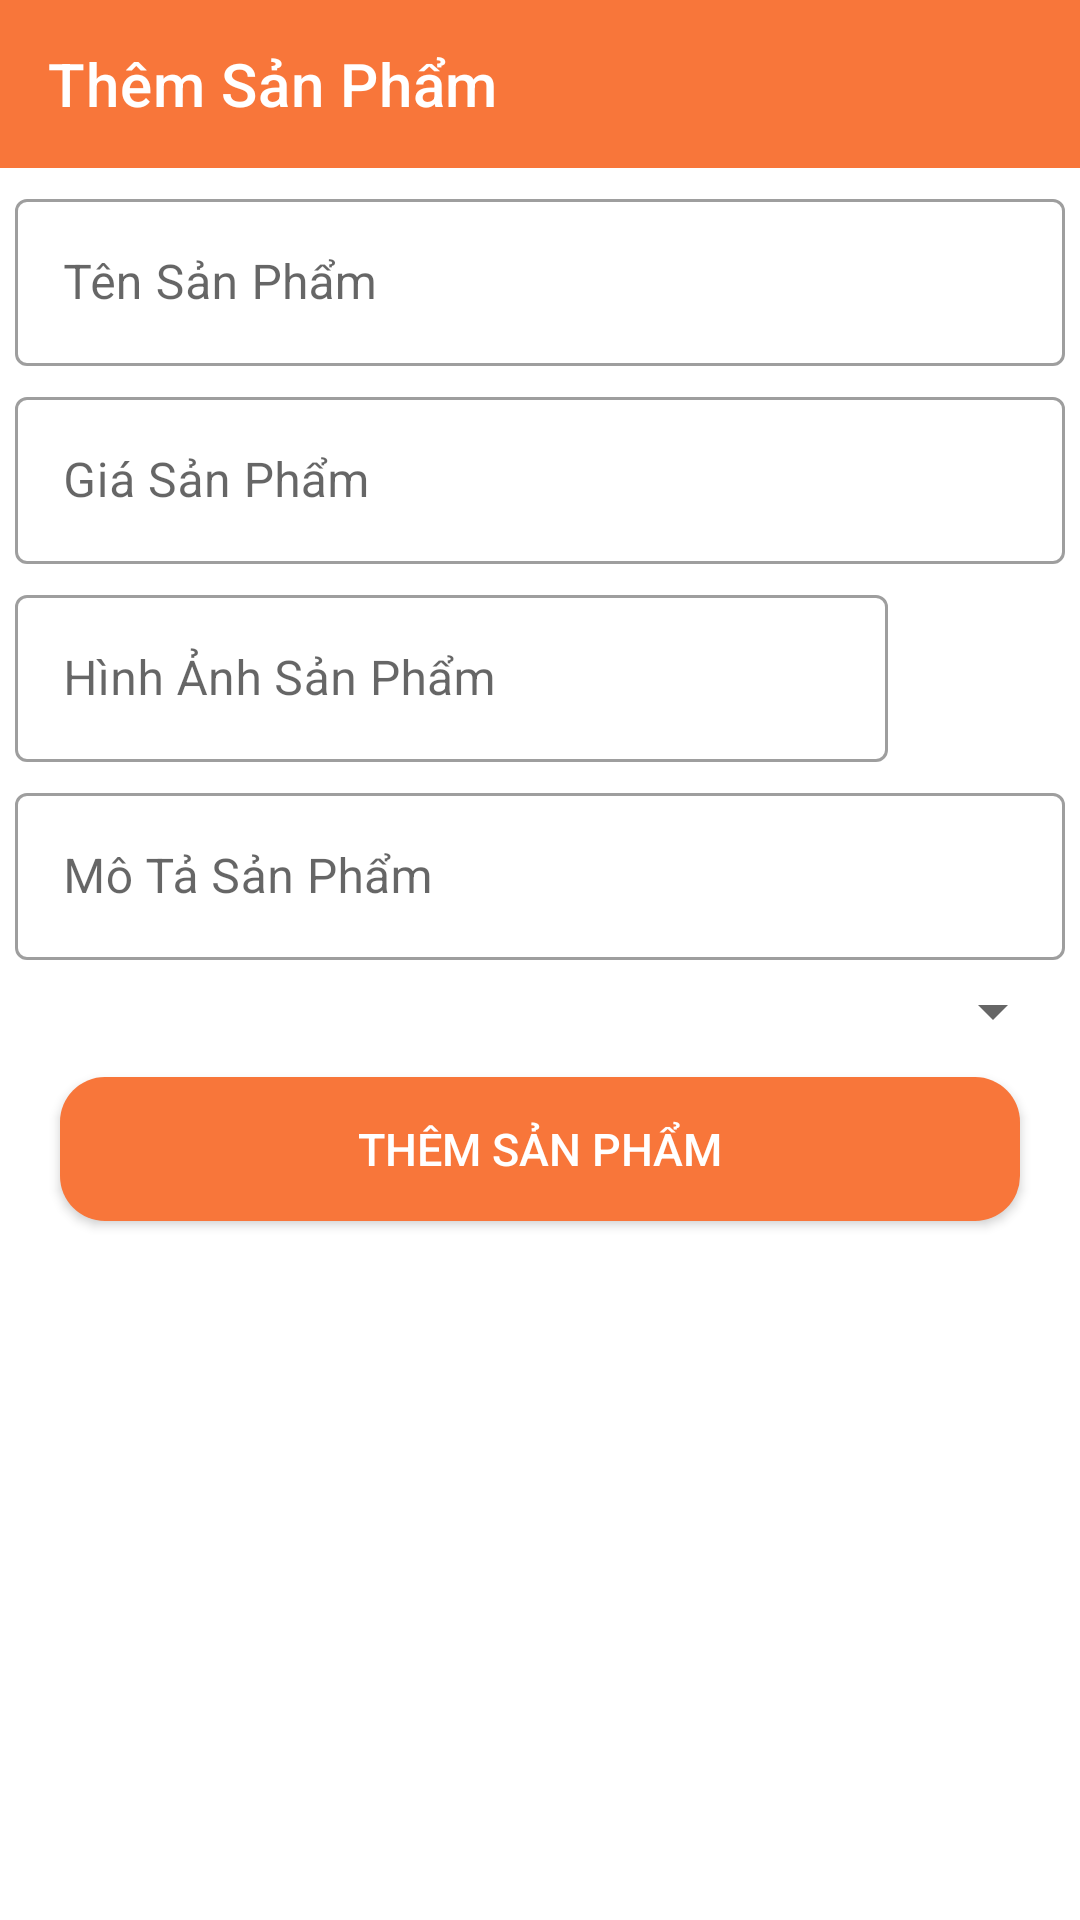

Here is an Android app screen rendered from its layout file. Give the layout XML and the strings, colors and styles it references.
<!-- AndroidManifest.xml: application theme Theme.Lezada -->
<!-- res/layout/activity_them_sp.xml -->
<?xml version="1.0" encoding="utf-8"?>
<androidx.constraintlayout.widget.ConstraintLayout
    xmlns:android="http://schemas.android.com/apk/res/android"
    xmlns:app="http://schemas.android.com/apk/res-auto"
    xmlns:tools="http://schemas.android.com/tools"
    android:layout_width="match_parent"
    android:layout_height="match_parent"
    tools:context=".activity.ThemSPActivity">

    <androidx.appcompat.widget.Toolbar
        android:id="@+id/toolbar"
        app:title="Thêm Sản Phẩm"
        app:titleTextColor="@color/white"
        android:background="@color/toolBarColor"
        app:layout_constraintTop_toTopOf="parent"
        android:layout_width="match_parent"
        android:layout_height="?attr/actionBarSize">
    </androidx.appcompat.widget.Toolbar>

    <com.google.android.material.textfield.TextInputLayout
        android:id="@+id/line1"
        app:layout_constraintTop_toBottomOf="@+id/toolbar"
        android:layout_marginTop="5sp"
        android:layout_marginRight="5sp"
        android:layout_marginLeft="5sp"
        style="@style/Widget.MaterialComponents.TextInputLayout.OutlinedBox"
        android:layout_width="match_parent"
        android:layout_height="wrap_content">
        <com.google.android.material.textfield.TextInputEditText
            android:id="@+id/tensp"
            android:hint="Tên Sản Phẩm"
            android:inputType="text"
            android:layout_width="match_parent"
            android:layout_height="wrap_content"/>
    </com.google.android.material.textfield.TextInputLayout>

    <com.google.android.material.textfield.TextInputLayout
        android:id="@+id/line2"
        app:layout_constraintTop_toBottomOf="@+id/line1"
        android:layout_marginTop="5sp"
        android:layout_marginRight="5sp"
        android:layout_marginLeft="5sp"
        style="@style/Widget.MaterialComponents.TextInputLayout.OutlinedBox"
        android:layout_width="match_parent"
        android:layout_height="wrap_content">
        <com.google.android.material.textfield.TextInputEditText
            android:id="@+id/giasp"
            android:hint="Giá Sản Phẩm"
            android:inputType="number"
            android:layout_width="match_parent"
            android:layout_height="wrap_content"/>
    </com.google.android.material.textfield.TextInputLayout>
    <LinearLayout
        android:id="@+id/line3"
        android:weightSum="5"
        android:orientation="horizontal"
        app:layout_constraintTop_toBottomOf="@+id/line2"
        android:layout_width="match_parent"
        android:layout_height="wrap_content">
        <com.google.android.material.textfield.TextInputLayout
            android:layout_weight="4"
            android:layout_marginTop="5sp"
            android:layout_marginRight="5sp"
            android:layout_marginLeft="5sp"
            style="@style/Widget.MaterialComponents.TextInputLayout.OutlinedBox"
            android:layout_width="wrap_content"
            android:layout_height="wrap_content">
            <com.google.android.material.textfield.TextInputEditText
                android:id="@+id/hinhanh"
                android:hint="Hình Ảnh Sản Phẩm"
                android:inputType="text"
                android:layout_width="match_parent"
                android:layout_height="wrap_content"/>
        </com.google.android.material.textfield.TextInputLayout>
        <ImageView
            android:id="@+id/imgcamera"
            android:layout_gravity="center"
            android:layout_weight="1"
            android:src="@drawable/ic_photo_camera_24"
            android:layout_width="0sp"
            android:layout_height="50sp"
            app:tint="#EC440F"/>
    </LinearLayout>
    <com.google.android.material.textfield.TextInputLayout
        android:id="@+id/line4"
        app:layout_constraintTop_toBottomOf="@+id/line3"
        android:layout_marginTop="5sp"
        android:layout_marginRight="5sp"
        android:layout_marginLeft="5sp"
        style="@style/Widget.MaterialComponents.TextInputLayout.OutlinedBox"
        android:layout_width="match_parent"
        android:layout_height="wrap_content">
        <com.google.android.material.textfield.TextInputEditText
            android:id="@+id/mota"
            android:hint="Mô Tả Sản Phẩm"
            android:inputType="text"
            android:layout_width="match_parent"
            android:layout_height="wrap_content"/>
    </com.google.android.material.textfield.TextInputLayout>

    <Spinner
        android:id="@+id/spinner_loai"
        app:layout_constraintTop_toBottomOf="@+id/line4"
        android:layout_marginTop="5sp"
        android:layout_marginLeft="5sp"
        android:layout_marginRight="5sp"
        android:layout_width="match_parent"
        android:layout_height="wrap_content"/>

    <androidx.appcompat.widget.AppCompatButton
        android:id="@+id/btnthem"
        app:layout_constraintTop_toBottomOf="@+id/spinner_loai"
        android:layout_marginRight="20sp"
        android:layout_marginLeft="20sp"
        android:layout_marginTop="10sp"
        android:text="Thêm Sản Phẩm"
        android:textSize="15sp"
        android:textColor="@android:color/white"
        android:background="@drawable/background_buttton"
        android:layout_width="match_parent"
        android:layout_height="wrap_content"/>

</androidx.constraintlayout.widget.ConstraintLayout>
<!-- resources referenced by this layout -->
<resources>
  <color name="toolBarColor">#F8763A</color>
  <color name="white">#FFFFFFFF</color>
  <!-- drawable background_buttton (drawable) -->
  <?xml version="1.0" encoding="utf-8"?>
  <shape
      xmlns:android="http://schemas.android.com/apk/res/android"
      android:shape="rectangle">
      <corners android:radius="15sp"/>
      <solid android:color="@color/toolBarColor"/>
  
  </shape>
  <style name="Theme.Lezada" parent="Theme.MaterialComponents.DayNight.NoActionBar">
          
          <item name="colorPrimary">@color/purple_500</item>
          <item name="colorPrimaryVariant">@color/purple_700</item>
          <item name="colorOnPrimary">@color/white</item>
          
          <item name="colorSecondary">@color/teal_200</item>
          <item name="colorSecondaryVariant">@color/teal_700</item>
          <item name="colorOnSecondary">@color/black</item>
          
          <item name="android:statusBarColor">?attr/colorPrimaryVariant</item>
          
      </style>
  <color name="purple_500">#FF6200EE</color>
  <color name="purple_700">#FF3700B3</color>
  <color name="teal_200">#FF03DAC5</color>
  <color name="teal_700">#FF018786</color>
  <color name="black">#FF000000</color>
</resources>
